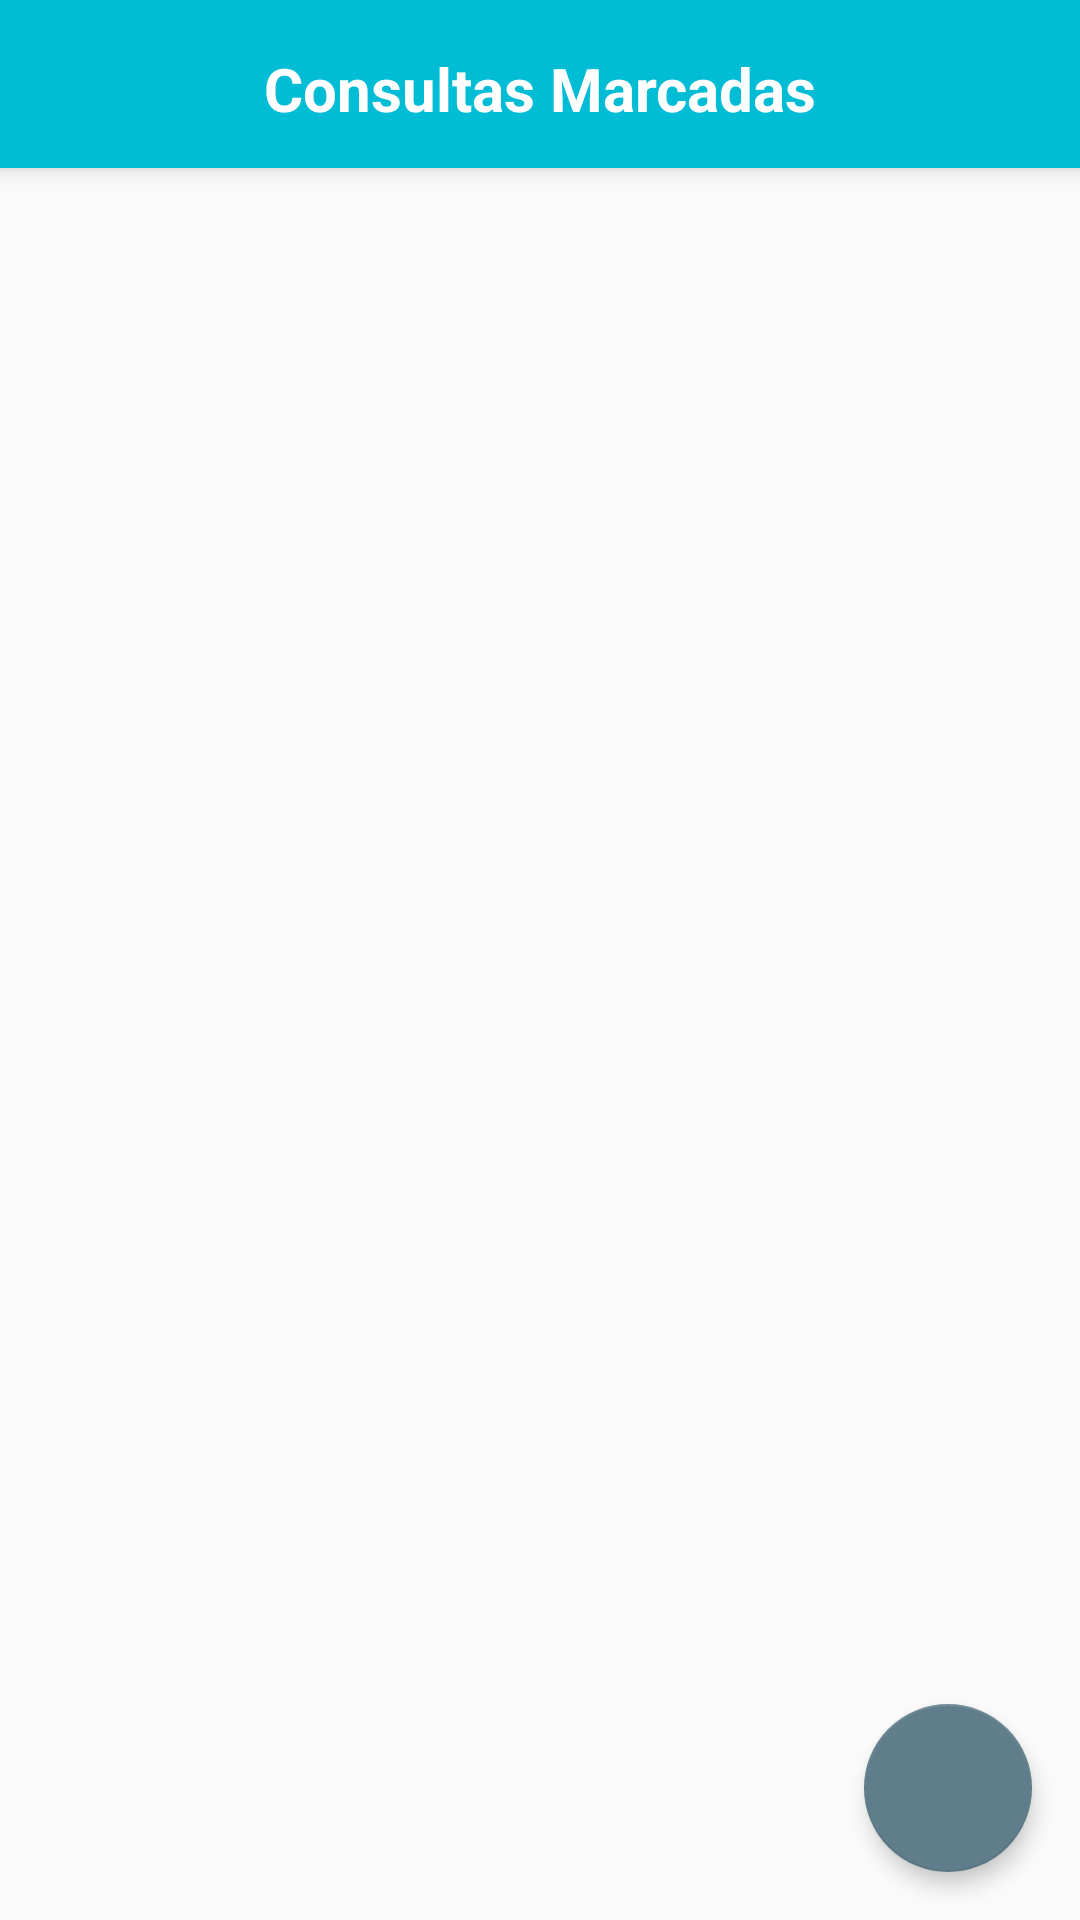

The Android layout XML behind this screen, and the referenced resources:
<!-- AndroidManifest.xml: application theme MeuTema -->
<!-- res/layout/activity_lista_consultas_marcadas.xml -->
<RelativeLayout xmlns:android="http://schemas.android.com/apk/res/android"
    xmlns:tools="http://schemas.android.com/tools"
    xmlns:fab="http://schemas.android.com/apk/res-auto"
    android:layout_width="match_parent"
    android:layout_height="match_parent"
    tools:context="br.com.prova.marcaconsultas.ActivityListaConsultasMarcadas">

    <android.support.v7.widget.Toolbar
        android:id="@+id/tbFiltro"
        android:elevation="4dp"
        android:layout_height="wrap_content"
        android:layout_width="match_parent"
        android:minHeight="?attr/actionBarSize"
        android:background="?attr/colorPrimary">

            <TextView
                android:layout_width="wrap_content"
                android:layout_height="fill_parent"
                android:textColor="@android:color/white"
                android:text="@string/consultas_marcadas"
                android:textSize="20dp"
                android:layout_marginTop="@dimen/activity_vertical_margin"
                android:layout_gravity="center_horizontal"
                android:textStyle="bold"/>

    </android.support.v7.widget.Toolbar>

    <ListView
        android:layout_width="match_parent"
        android:layout_height="match_parent"
        android:id="@+id/lvConsultasMarcadas"
        android:layout_centerVertical="true"
        android:layout_alignParentLeft="true"
        android:layout_alignParentStart="true"
        android:layout_below="@id/tbFiltro"/>

    <android.support.design.widget.FloatingActionButton
        android:id="@+id/fabNovo"
        android:layout_width="wrap_content"
        android:layout_height="wrap_content"
        android:layout_alignParentBottom="true"
        android:layout_alignParentRight="true"
        android:layout_margin="16dp"
        android:src="@drawable/ic_novo"
        fab:elevation="4dp"
        fab:fabSize="normal"
        fab:fab_colorNormal="@color/accent"
        fab:fab_colorPressed="@color/primary"
        fab:fab_colorRipple="@color/primary_dark" />

</RelativeLayout>
<!-- resources referenced by this layout -->
<resources>
  <color name="accent">#607D8B</color>
  <color name="primary">#00BCD4</color>
  <color name="primary_dark">#0097A7</color>
  <dimen name="activity_vertical_margin">16dp</dimen>
  <string name="consultas_marcadas">Consultas Marcadas</string>
  <style name="MeuTema" parent="Theme.AppCompat.Light.NoActionBar">
          
          <item name="colorPrimary">@color/primary</item>
  
          
          <item name="colorPrimaryDark">@color/primary_dark</item>
  
          
          <item name="colorAccent">@color/accent</item>
  
          
  
      </style>
</resources>
